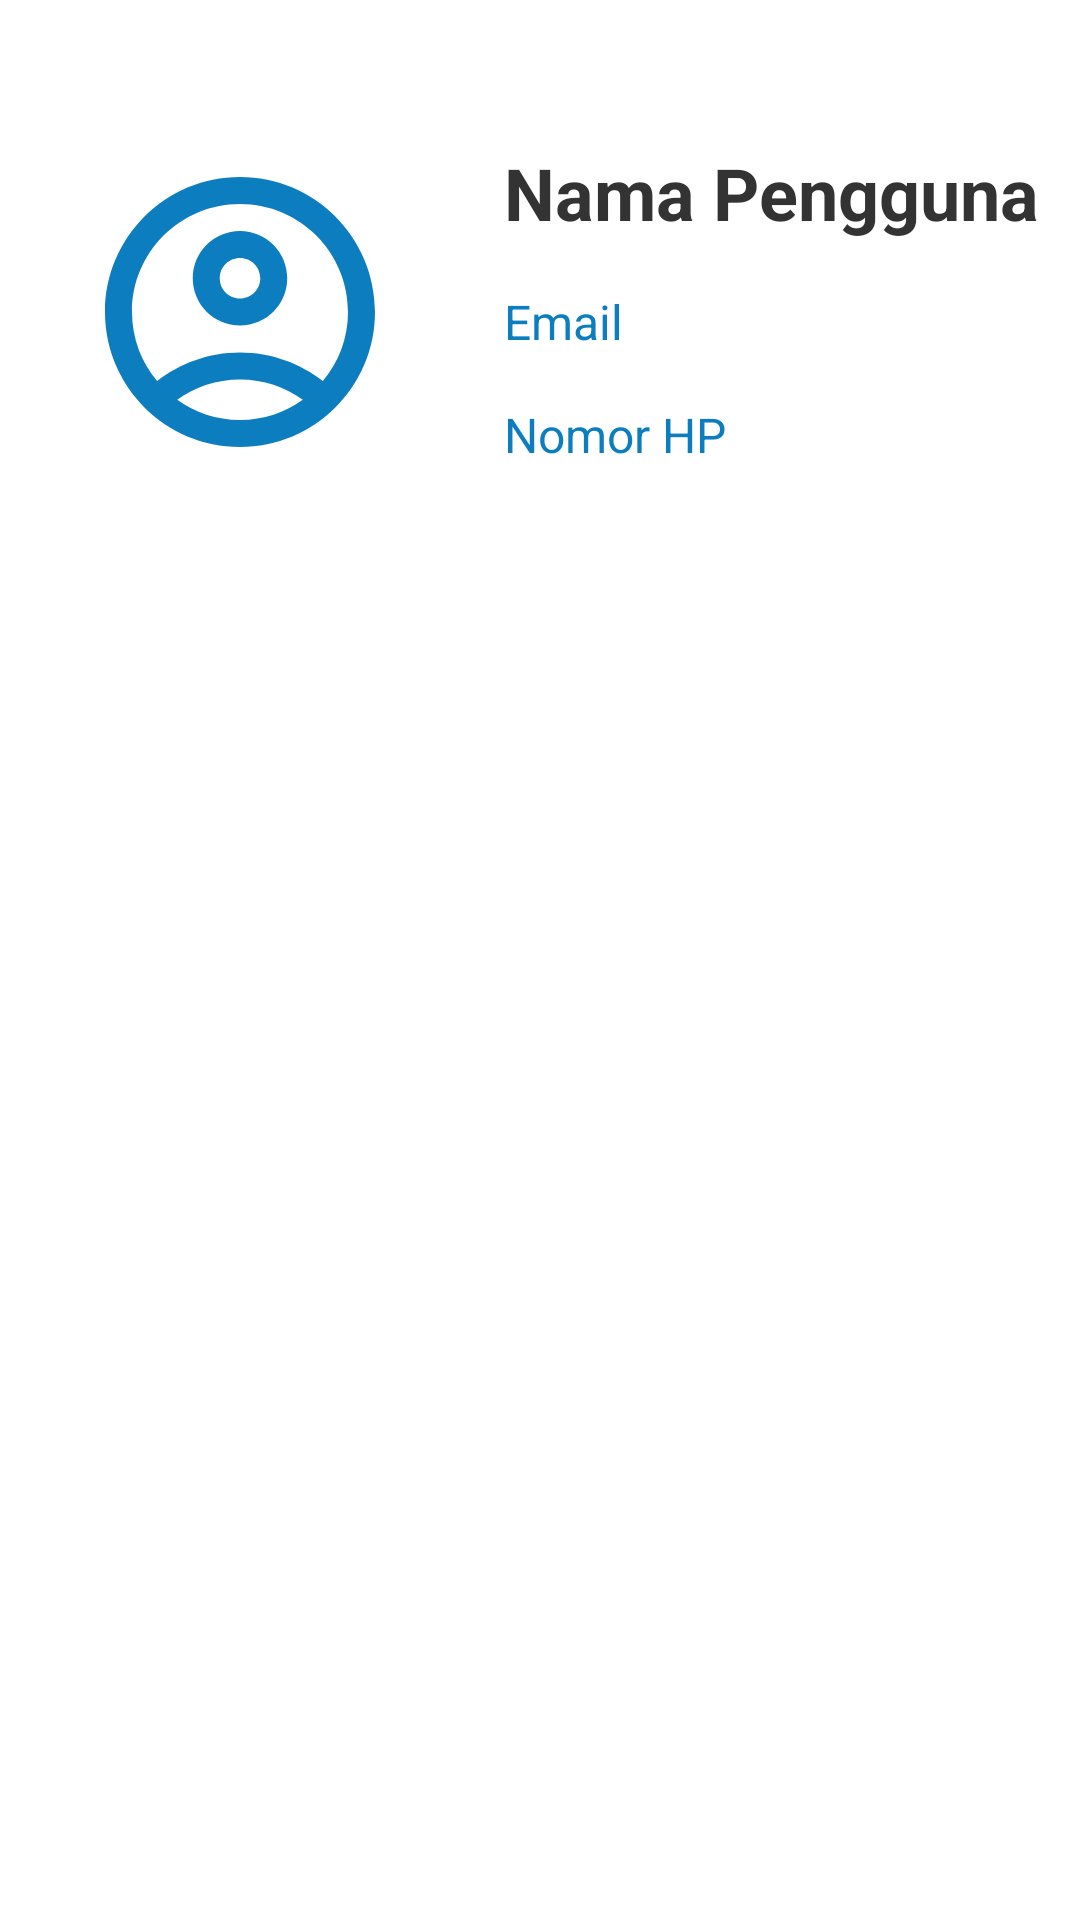

Here is an Android app screen rendered from its layout file. Give the layout XML and the strings, colors and styles it references.
<!-- AndroidManifest.xml: application theme Theme.FISHKUAPP -->
<!-- res/layout/activity_account.xml -->
<?xml version="1.0" encoding="utf-8"?>
<androidx.constraintlayout.widget.ConstraintLayout xmlns:android="http://schemas.android.com/apk/res/android"
    xmlns:app="http://schemas.android.com/apk/res-auto"
    xmlns:tools="http://schemas.android.com/tools"
    android:layout_width="match_parent"
    android:layout_height="match_parent"
    tools:context=".ui.activity.AccountActivity">

    <ImageView
        android:id="@+id/iv_akun"
        android:layout_width="112dp"
        android:layout_height="108dp"
        android:layout_marginStart="24dp"
        android:layout_marginTop="50dp"
        android:contentDescription="@string/akun"
        android:src="@drawable/ic_account_circle"
        app:layout_constraintStart_toStartOf="parent"
        app:layout_constraintTop_toTopOf="parent" />

    <TextView
        android:id="@+id/tv_nama"
        android:layout_width="wrap_content"
        android:layout_height="wrap_content"
        android:layout_marginStart="32dp"
        android:layout_marginTop="48dp"
        android:text="@string/nama_pengguna"
        android:textColor="@color/black"
        android:textSize="24sp"
        android:textStyle="bold"
        app:layout_constraintStart_toEndOf="@+id/iv_akun"
        app:layout_constraintTop_toTopOf="parent" />

    <TextView
        android:id="@+id/tv_email"
        android:layout_width="wrap_content"
        android:layout_height="wrap_content"
        android:layout_marginTop="16dp"
        android:text="@string/email"
        android:textColor="@color/blue_700"
        android:textSize="16sp"
        app:layout_constraintEnd_toEndOf="@+id/tv_nama"
        app:layout_constraintHorizontal_bias="0.187"
        app:layout_constraintStart_toEndOf="@+id/iv_akun"
        app:layout_constraintTop_toBottomOf="@+id/tv_nama" />

    <TextView
        android:id="@+id/tv_no_hp"
        android:layout_width="wrap_content"
        android:layout_height="wrap_content"
        android:layout_marginTop="16dp"
        android:text="@string/nomor"
        android:textColor="@color/blue_700"
        android:textSize="16sp"
        app:layout_constraintEnd_toEndOf="@+id/tv_nama"
        app:layout_constraintHorizontal_bias="0.235"
        app:layout_constraintStart_toEndOf="@+id/iv_akun"
        app:layout_constraintTop_toBottomOf="@+id/tv_email" />

</androidx.constraintlayout.widget.ConstraintLayout>
<!-- resources referenced by this layout -->
<resources>
  <color name="black">#333333</color>
  <color name="blue_700">#0C7DBF</color>
  <!-- drawable ic_account_circle (drawable) -->
  <vector android:height="24dp" android:tint="#0C7DBF"
      android:viewportHeight="24" android:viewportWidth="24"
      android:width="24dp" xmlns:android="http://schemas.android.com/apk/res/android">
      <path android:fillColor="@android:color/white" android:pathData="M12,2C6.48,2 2,6.48 2,12s4.48,10 10,10s10,-4.48 10,-10S17.52,2 12,2zM7.35,18.5C8.66,17.56 10.26,17 12,17s3.34,0.56 4.65,1.5C15.34,19.44 13.74,20 12,20S8.66,19.44 7.35,18.5zM18.14,17.12L18.14,17.12C16.45,15.8 14.32,15 12,15s-4.45,0.8 -6.14,2.12l0,0C4.7,15.73 4,13.95 4,12c0,-4.42 3.58,-8 8,-8s8,3.58 8,8C20,13.95 19.3,15.73 18.14,17.12z"/>
      <path android:fillColor="@android:color/white" android:pathData="M12,6c-1.93,0 -3.5,1.57 -3.5,3.5S10.07,13 12,13s3.5,-1.57 3.5,-3.5S13.93,6 12,6zM12,11c-0.83,0 -1.5,-0.67 -1.5,-1.5S11.17,8 12,8s1.5,0.67 1.5,1.5S12.83,11 12,11z"/>
  </vector>
  <string name="akun" translatable="false">akun</string>
  <string name="email" translatable="false">Email</string>
  <string name="nama_pengguna" translatable="false">Nama Pengguna</string>
  <string name="nomor">Nomor HP</string>
  <style name="Theme.FISHKUAPP" parent="Theme.MaterialComponents.DayNight.DarkActionBar">
          
          <item name="colorPrimary">@color/blue_700</item>
          <item name="colorPrimaryVariant">@color/blue_700</item>
          <item name="colorOnPrimary">@color/white</item>
          
          <item name="colorSecondary">@color/teal_200</item>
          <item name="colorSecondaryVariant">@color/grey_700</item>
          <item name="colorOnSecondary">@color/black</item>
          
          <item name="android:statusBarColor">?attr/colorPrimaryVariant</item>
          
      </style>
  <color name="white">#FFFFFFFF</color>
  <color name="teal_200">#FF03DAC5</color>
  <color name="grey_700">#8A8A8A</color>
</resources>
